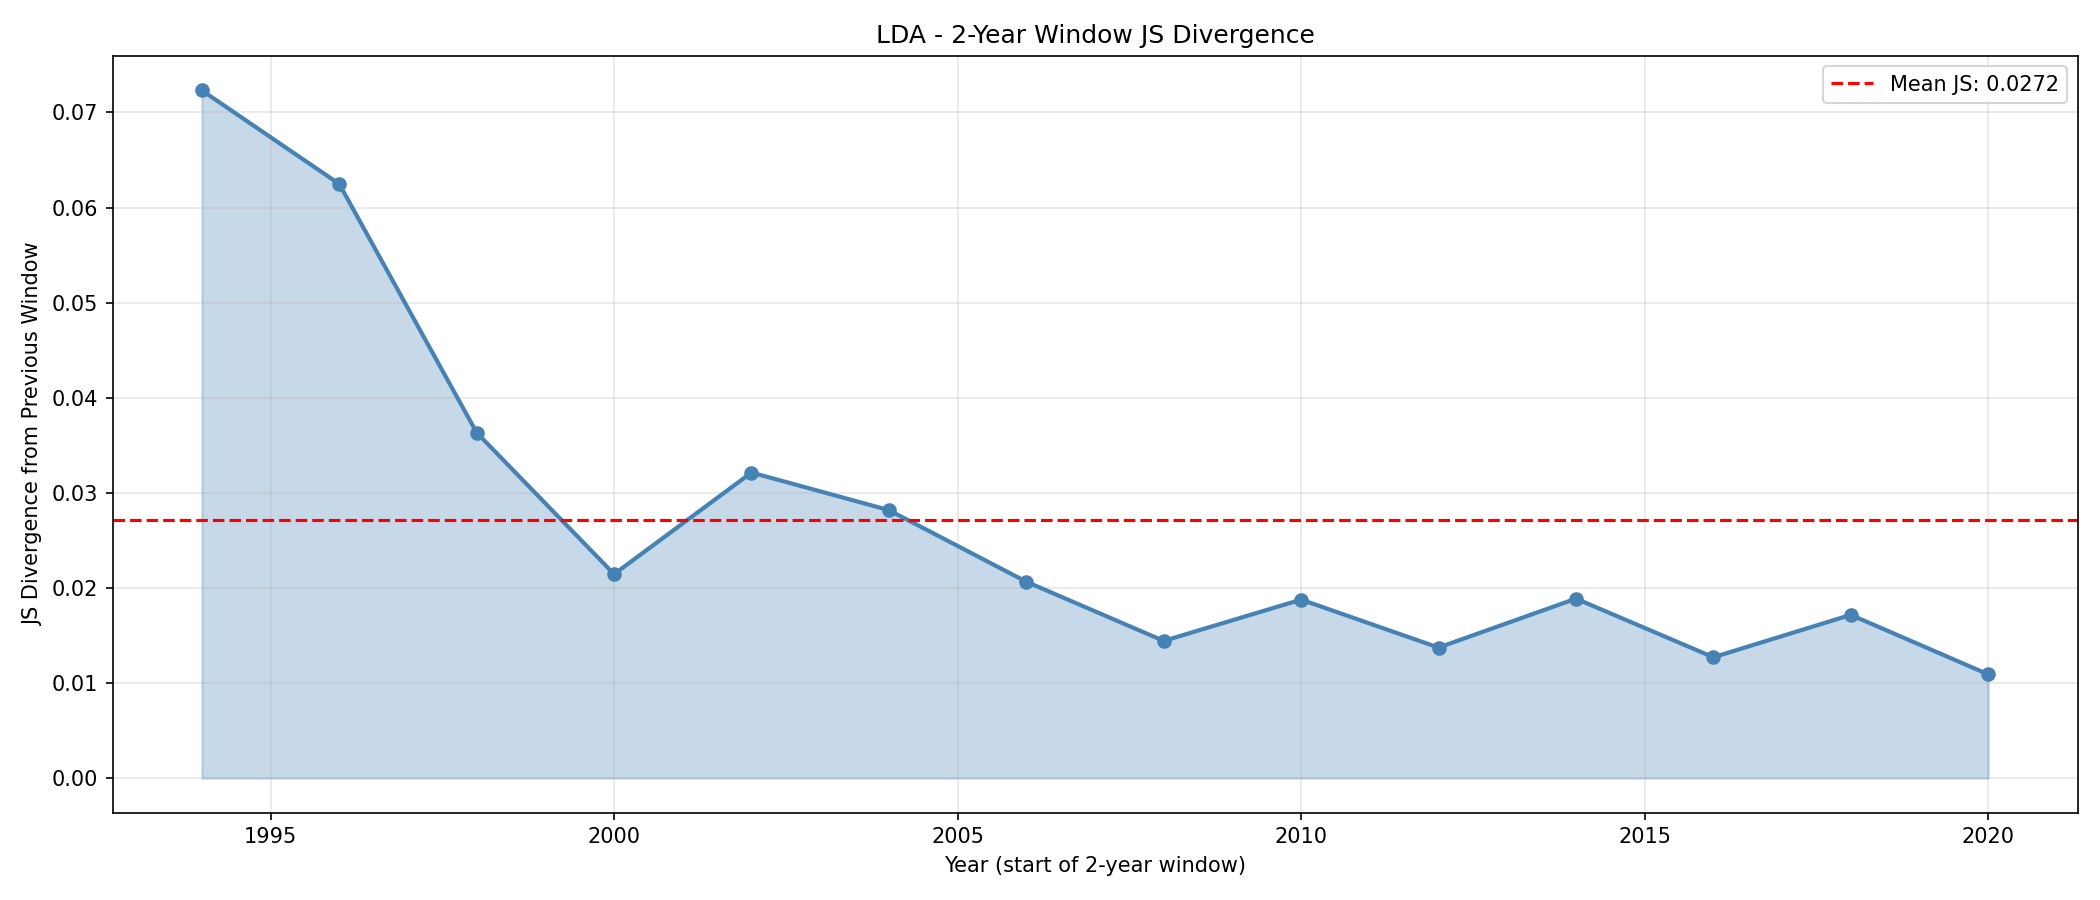

Data behind this chart, as committed beside it:
window_transition, js_divergence
1992-1993->1994-1995, 0.07232
1994-1995->1996-1997, 0.06248
1996-1997->1998-1999, 0.03634
1998-1999->2000-2001, 0.02146
2000-2001->2002-2003, 0.03214
2002-2003->2004-2005, 0.02818
2004-2005->2006-2007, 0.02066
2006-2007->2008-2009, 0.01444
2008-2009->2010-2011, 0.01878
2010-2011->2012-2013, 0.01374
2012-2013->2014-2015, 0.01888
2014-2015->2016-2017, 0.01272
2016-2017->2018-2019, 0.01717
2018-2019->2020-2021, 0.01092
